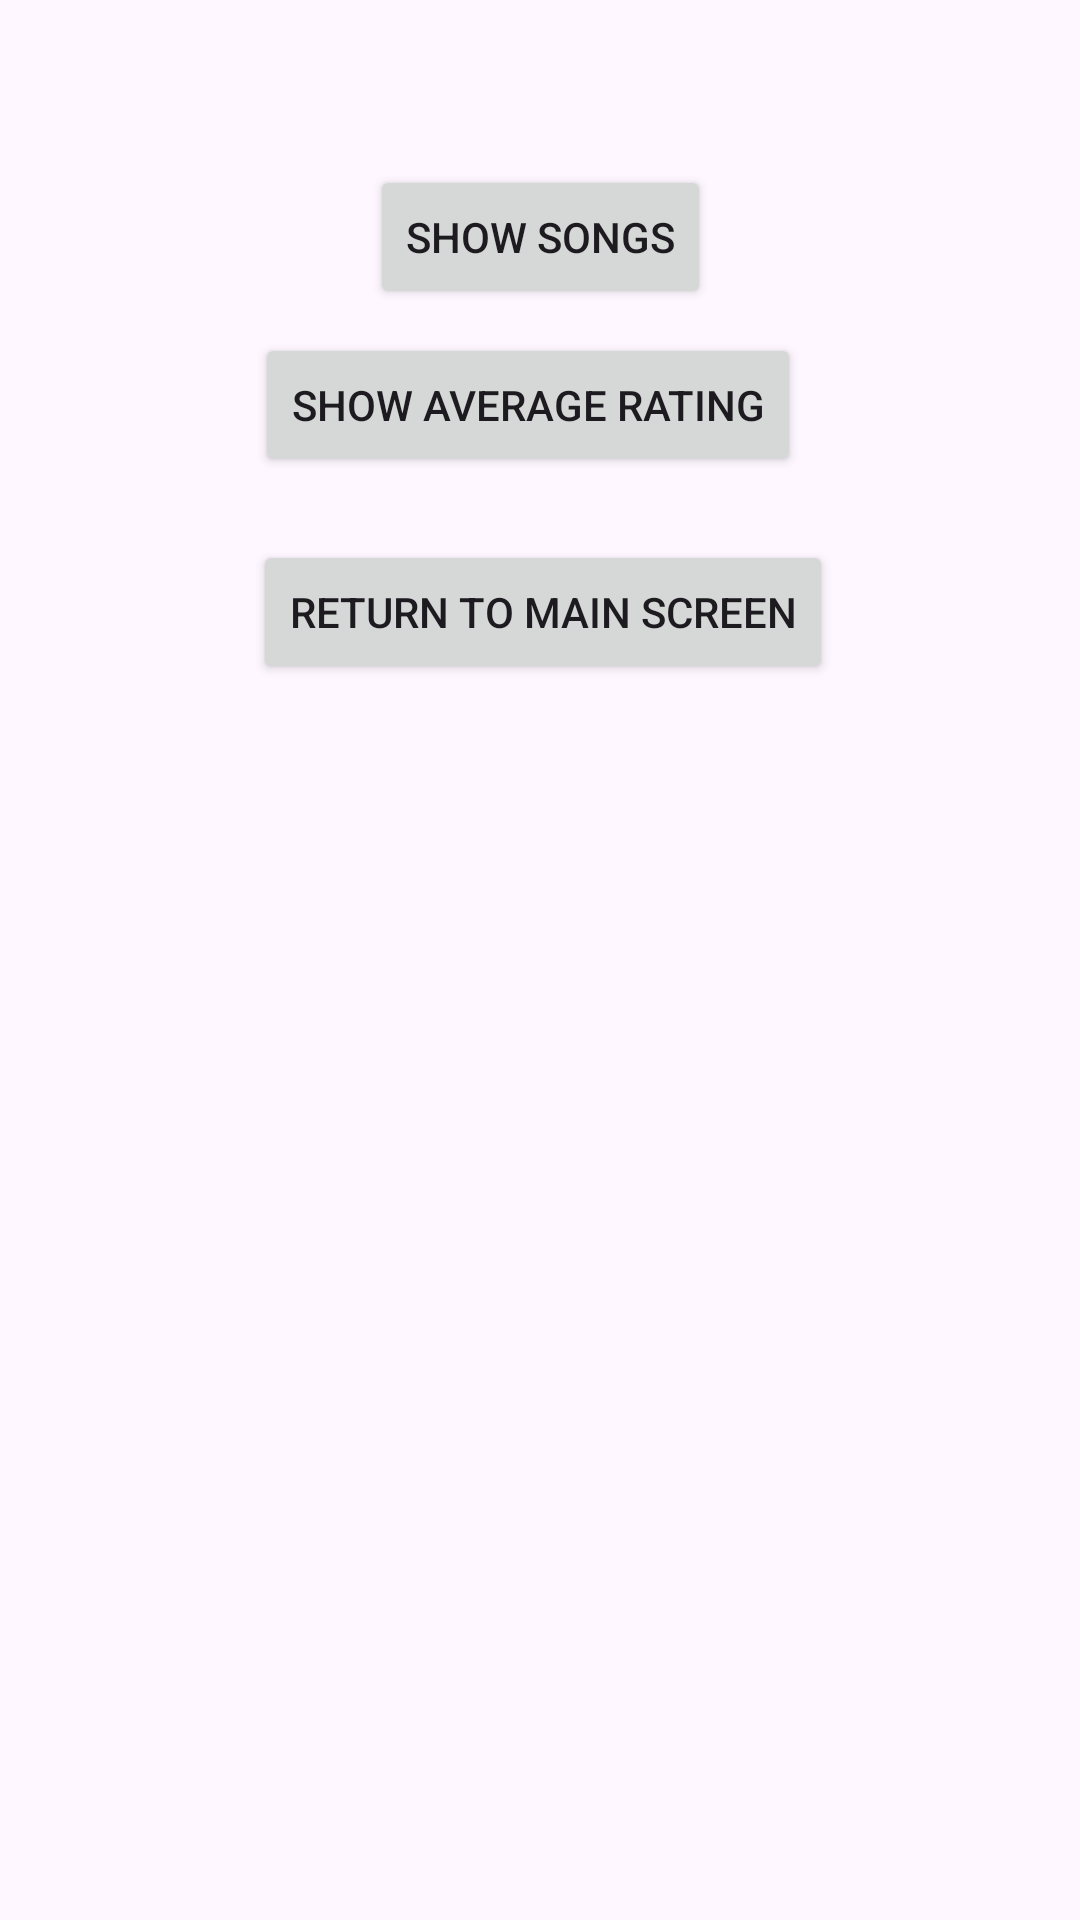

Produce the Android XML layout that renders to this screen, including the resource entries it uses.
<!-- AndroidManifest.xml: application theme Theme.IMAD5112PRAC -->
<!-- res/layout/activity_detail_view_screen.xml -->
<?xml version="1.0" encoding="utf-8"?>
<androidx.constraintlayout.widget.ConstraintLayout xmlns:android="http://schemas.android.com/apk/res/android"
    xmlns:app="http://schemas.android.com/apk/res-auto"
    xmlns:tools="http://schemas.android.com/tools"
    android:layout_width="match_parent"
    android:layout_height="match_parent"
    tools:context=".DetailViewScreen">

    <Button
        android:id="@+id/show_songs"
        android:layout_width="wrap_content"
        android:layout_height="wrap_content"
        android:layout_marginStart="142dp"
        android:layout_marginTop="55dp"
        android:layout_marginEnd="142dp"
        android:text="Show Songs"
        app:layout_constraintEnd_toEndOf="parent"
        app:layout_constraintStart_toStartOf="parent"
        app:layout_constraintTop_toTopOf="parent" />

    <Button
        android:id="@+id/show_average_rating"
        android:layout_width="wrap_content"
        android:layout_height="wrap_content"
        android:layout_marginStart="158dp"
        android:layout_marginTop="8dp"
        android:layout_marginEnd="162dp"
        android:text="Show Average Rating"
        app:layout_constraintEnd_toEndOf="parent"
        app:layout_constraintHorizontal_bias="0.516"
        app:layout_constraintStart_toStartOf="parent"
        app:layout_constraintTop_toBottomOf="@+id/show_songs" />

    <Button
        android:id="@+id/return_to_main_screen"
        android:layout_width="wrap_content"
        android:layout_height="wrap_content"
        android:layout_marginStart="161dp"
        android:layout_marginTop="21dp"
        android:layout_marginEnd="159dp"
        android:text="Return To Main Screen"
        app:layout_constraintEnd_toEndOf="parent"
        app:layout_constraintStart_toStartOf="parent"
        app:layout_constraintTop_toBottomOf="@+id/show_average_rating" />

    <TextView
        android:id="@+id/results"
        android:layout_width="329dp"
        android:layout_height="461dp"
        android:layout_marginStart="48dp"
        android:layout_marginTop="28dp"
        android:layout_marginEnd="49dp"
        android:textAlignment="center"
        app:layout_constraintEnd_toEndOf="parent"
        app:layout_constraintStart_toStartOf="parent"
        app:layout_constraintTop_toBottomOf="@+id/return_to_main_screen" />
</androidx.constraintlayout.widget.ConstraintLayout>
<!-- resources referenced by this layout -->
<resources>
  <style name="Theme.IMAD5112PRAC" parent="Base.Theme.IMAD5112PRAC" />
  <style name="Base.Theme.IMAD5112PRAC" parent="Theme.Material3.DayNight.NoActionBar">
          
          
      </style>
</resources>
